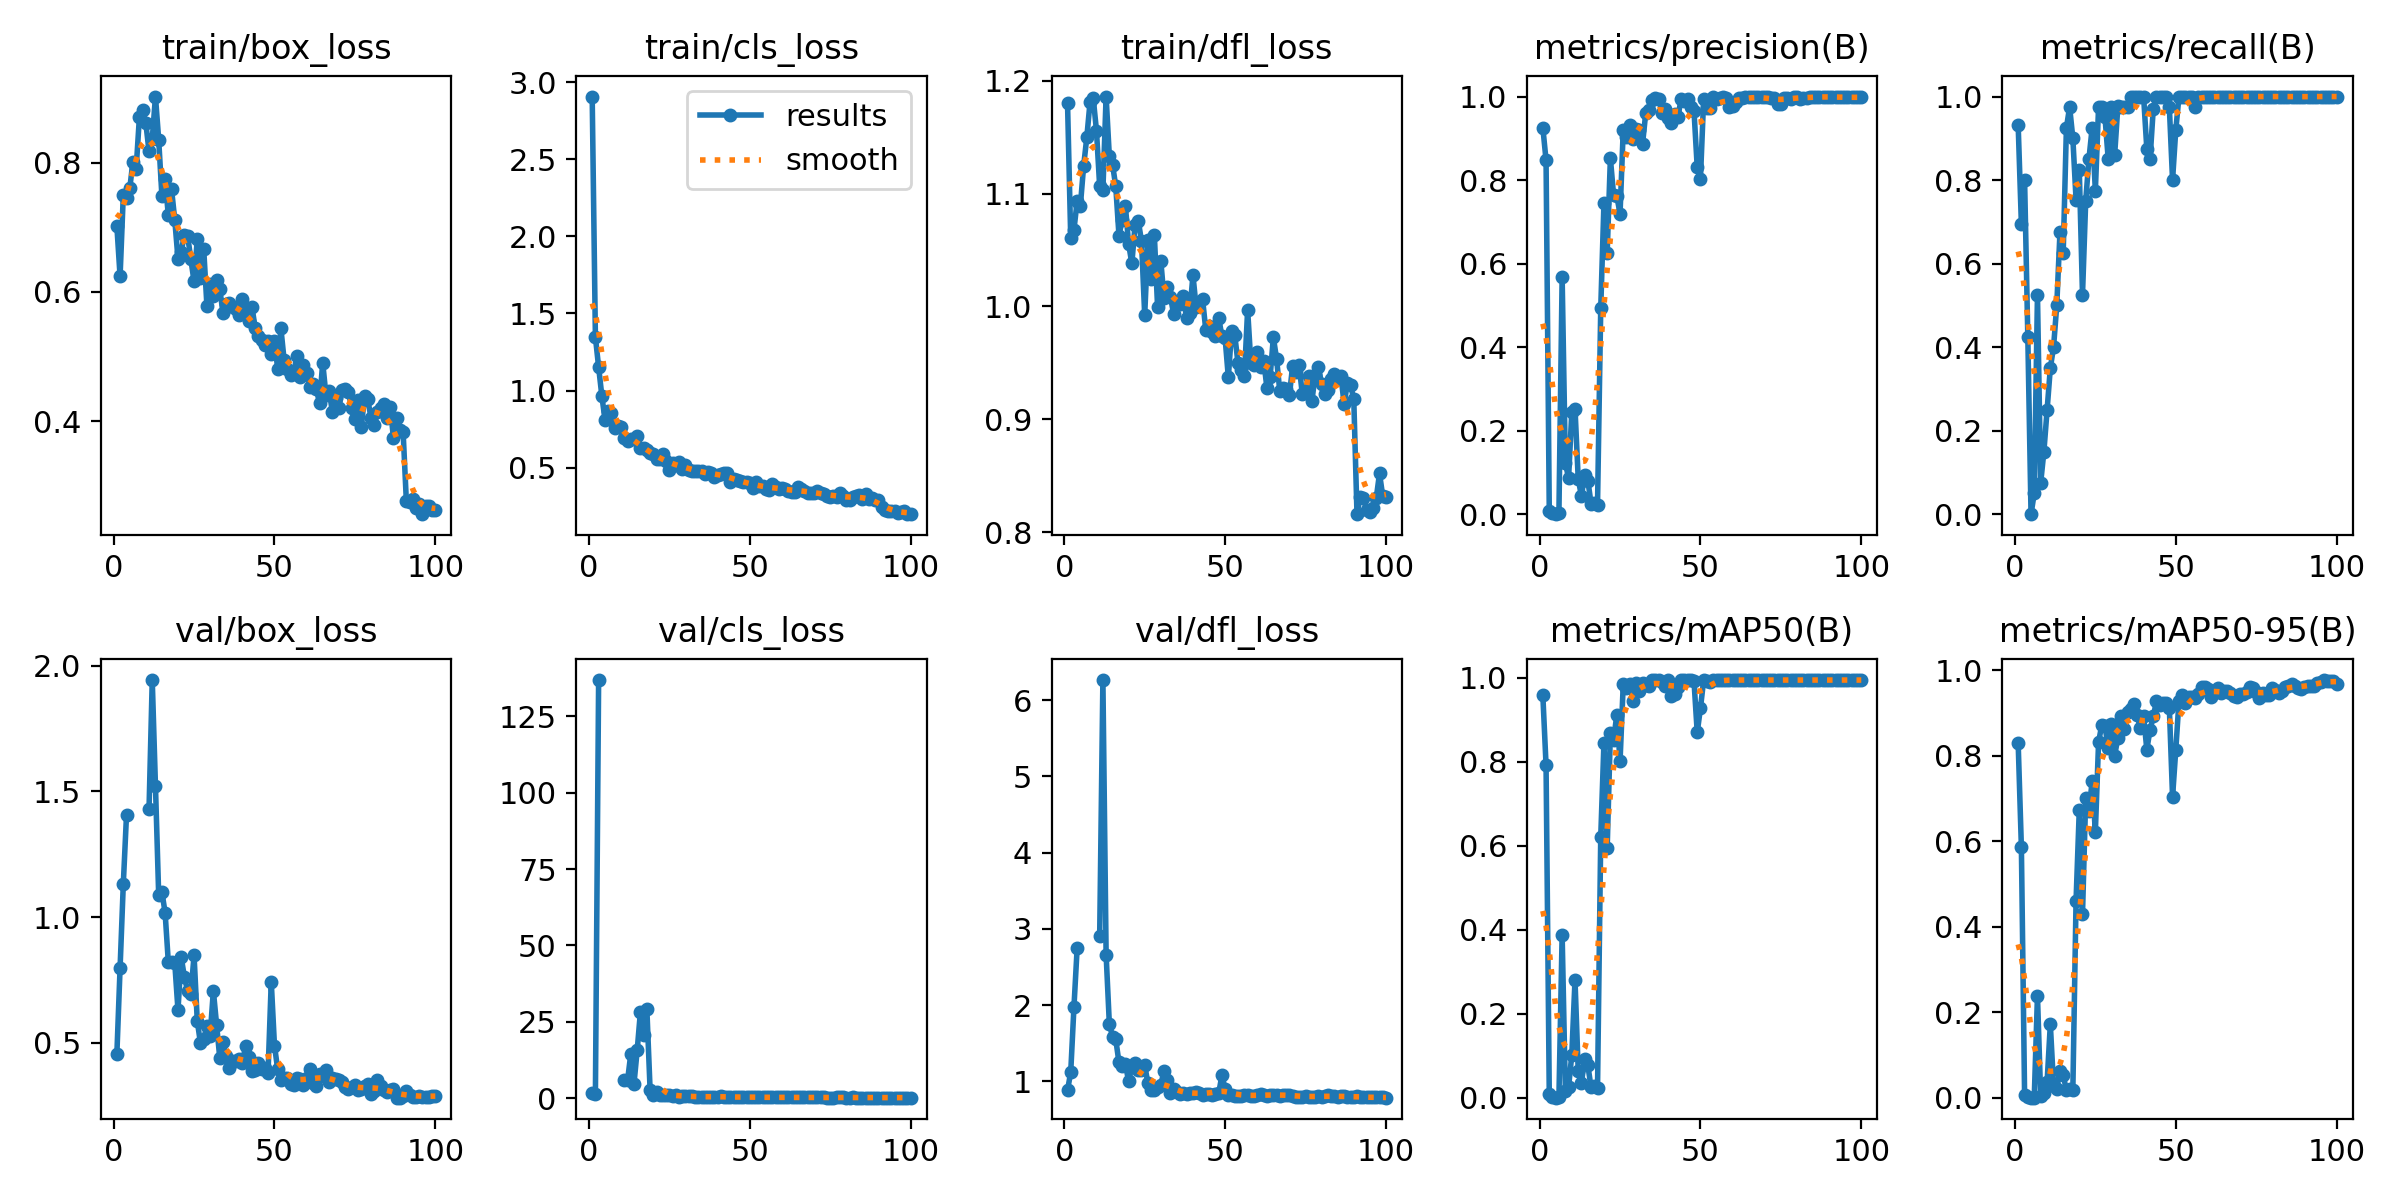

Source data for this figure (header and first rows):
epoch, time, train/box_loss, train/cls_loss, train/dfl_loss, metrics/precision(B), metrics/recall(B), metrics/mAP50(B), metrics/mAP50-95(B), val/box_loss, val/cls_loss, val/dfl_loss, lr/pg0, lr/pg1, lr/pg2
1, 20.64, 0.7019, 2.908, 1.181, 0.9255, 0.9322, 0.9584, 0.8298, 0.455, 1.585, 0.8823, 0.00016, 0.00016, 0.00016
2, 25.72, 0.6242, 1.347, 1.061, 0.8475, 0.6946, 0.7921, 0.5859, 0.7977, 1.333, 1.124, 0.0003366, 0.0003366, 0.0003366
3, 30.97, 0.7501, 1.152, 1.068, 0.00813, 0.8, 0.00802, 0.00519, 1.131, 136.9, 1.976, 0.0005097, 0.0005097, 0.0005097
4, 36.43, 0.7463, 0.9656, 1.093, 0.00195, 0.425, 0.0013, 0.00087, 1.407, inf, 2.753, 0.0006792, 0.0006792, 0.0006792
5, 42, 0.7604, 0.8071, 1.089, 0, 0, 0, 0, nan, nan, nan, 0.0008452, 0.0008452, 0.0008452
6, 47.43, 0.8017, 0.8695, 1.124, 0.00255, 0.05, 0.00064, 0.00031, nan, nan, nan, 0.001008, 0.001008, 0.001008
7, 52.65, 0.7911, 0.8518, 1.15, 0.5676, 0.525, 0.3881, 0.2385, nan, nan, nan, 0.001166, 0.001166, 0.001166
8, 57.87, 0.8703, 0.7572, 1.181, 0.1225, 0.075, 0.01585, 0.00358, nan, nan, nan, 0.001322, 0.001322, 0.001322
9, 63.09, 0.8822, 0.7707, 1.185, 0.08672, 0.15, 0.02512, 0.01161, nan, nan, nan, 0.001473, 0.001473, 0.001473
10, 68.29, 0.8618, 0.7622, 1.156, 0.2436, 0.25, 0.1017, 0.0375, nan, nan, nan, 0.001621, 0.001621, 0.001621
11, 73.39, 0.8178, 0.6944, 1.106, 0.2527, 0.35, 0.2802, 0.1714, 1.43, 5.98, 2.906, 0.001766, 0.001766, 0.001766
12, 78.02, 0.8367, 0.6728, 1.103, 0.08446, 0.4, 0.06362, 0.02827, 1.944, 5.837, 6.264, 0.001782, 0.001782, 0.001782
13, 82.57, 0.9026, 0.685, 1.186, 0.04341, 0.5, 0.03544, 0.02122, 1.522, 14.46, 2.664, 0.001762, 0.001762, 0.001762
14, 87.22, 0.8361, 0.6833, 1.133, 0.09414, 0.675, 0.09236, 0.0628, 1.089, 4.788, 1.76, 0.001743, 0.001743, 0.001743
15, 91.86, 0.7492, 0.7038, 1.126, 0.0805, 0.625, 0.07666, 0.05324, 1.101, 15.82, 1.586, 0.001723, 0.001723, 0.001723
16, 96.53, 0.7745, 0.624, 1.106, 0.02481, 0.925, 0.02451, 0.017, 1.017, 28.34, 1.551, 0.001703, 0.001703, 0.001703
17, 101.1, 0.7187, 0.6244, 1.063, 0.02625, 0.975, 0.0273, 0.02096, 0.8201, 20.85, 1.249, 0.001683, 0.001683, 0.001683
18, 105.7, 0.7589, 0.612, 1.076, 0.02288, 0.9, 0.02285, 0.01724, 0.8232, 29.1, 1.197, 0.001663, 0.001663, 0.001663
19, 110.3, 0.7118, 0.5935, 1.089, 0.4927, 0.7528, 0.6214, 0.461, 0.8177, 2.798, 1.23, 0.001644, 0.001644, 0.001644
20, 114.9, 0.6518, 0.5865, 1.055, 0.7448, 0.825, 0.8455, 0.6728, 0.63, 0.9601, 1, 0.001624, 0.001624, 0.001624
21, 119.5, 0.662, 0.5573, 1.038, 0.6247, 0.525, 0.5938, 0.4287, 0.841, 2.039, 1.202, 0.001604, 0.001604, 0.001604
22, 124.2, 0.6886, 0.5565, 1.072, 0.8521, 0.75, 0.8692, 0.7015, 0.7611, 1.099, 1.247, 0.001584, 0.001584, 0.001584
23, 128.7, 0.6871, 0.588, 1.076, 0.7635, 0.85, 0.8519, 0.6711, 0.7068, 1.136, 1.155, 0.001564, 0.001564, 0.001564
24, 133.4, 0.6505, 0.5416, 1.058, 0.762, 0.925, 0.9126, 0.7397, 0.6945, 1.012, 1.15, 0.001545, 0.001545, 0.001545
25, 138, 0.6163, 0.4814, 0.9924, 0.7191, 0.775, 0.8016, 0.6223, 0.8472, 1.153, 1.21, 0.001525, 0.001525, 0.001525
26, 142.6, 0.6817, 0.5283, 1.058, 0.9207, 0.975, 0.9853, 0.8316, 0.5864, 0.8672, 0.9778, 0.001505, 0.001505, 0.001505
27, 147.2, 0.622, 0.5138, 1.024, 0.9029, 0.975, 0.9768, 0.8722, 0.4973, 0.9195, 0.8862, 0.001485, 0.001485, 0.001485
28, 151.9, 0.6665, 0.5389, 1.063, 0.9329, 0.95, 0.9859, 0.8693, 0.5151, 0.5089, 0.8873, 0.001465, 0.001465, 0.001465
29, 156.6, 0.5783, 0.488, 0.9997, 0.8993, 0.85, 0.9439, 0.8181, 0.5676, 0.7797, 0.9247, 0.001446, 0.001446, 0.001446
30, 161.2, 0.6118, 0.5152, 1.041, 0.9219, 0.975, 0.9885, 0.8746, 0.5286, 0.5871, 0.96, 0.001426, 0.001426, 0.001426
31, 165.9, 0.5937, 0.4856, 1.008, 0.9198, 0.8608, 0.9688, 0.8001, 0.7066, 0.5905, 1.135, 0.001406, 0.001406, 0.001406
32, 170.5, 0.6178, 0.4808, 1.018, 0.8866, 0.977, 0.9875, 0.8423, 0.5722, 0.6753, 1.022, 0.001386, 0.001386, 0.001386
33, 175.1, 0.6043, 0.4804, 1.009, 0.9612, 0.975, 0.9829, 0.893, 0.4384, 0.4682, 0.8518, 0.001366, 0.001366, 0.001366
34, 179.7, 0.5674, 0.4747, 0.9932, 0.967, 0.975, 0.981, 0.863, 0.5027, 0.4673, 0.901, 0.001347, 0.001347, 0.001347
35, 184.3, 0.5809, 0.4794, 1.002, 0.9913, 0.975, 0.9945, 0.9018, 0.4468, 0.4516, 0.8676, 0.001327, 0.001327, 0.001327
36, 189, 0.5833, 0.4561, 1.002, 0.996, 1, 0.995, 0.9092, 0.3995, 0.3838, 0.8392, 0.001307, 0.001307, 0.001307
37, 193.6, 0.5762, 0.4718, 1.01, 0.995, 1, 0.995, 0.9217, 0.4262, 0.4807, 0.8455, 0.001287, 0.001287, 0.001287
38, 198.2, 0.5744, 0.4621, 0.9896, 0.9611, 1, 0.9896, 0.8945, 0.4254, 0.467, 0.8397, 0.001267, 0.001267, 0.001267
39, 202.9, 0.5641, 0.4407, 0.9944, 0.9691, 1, 0.9816, 0.8638, 0.4346, 0.4665, 0.8436, 0.001248, 0.001248, 0.001248
40, 207.5, 0.5886, 0.4541, 1.028, 0.9495, 1, 0.994, 0.892, 0.4177, 0.521, 0.8504, 0.001228, 0.001228, 0.001228
41, 212.1, 0.5726, 0.4592, 0.9992, 0.9363, 0.875, 0.957, 0.8145, 0.4874, 0.609, 0.8683, 0.001208, 0.001208, 0.001208
42, 216.8, 0.5558, 0.4664, 1.004, 0.9571, 0.85, 0.9615, 0.8603, 0.4446, 0.4907, 0.8502, 0.001188, 0.001188, 0.001188
43, 221.4, 0.5774, 0.4646, 1.006, 0.951, 0.9704, 0.9795, 0.8918, 0.3867, 0.3926, 0.8245, 0.001168, 0.001168, 0.001168
44, 226, 0.5437, 0.4058, 0.9788, 0.9944, 1, 0.995, 0.9269, 0.3912, 0.3742, 0.8296, 0.001149, 0.001149, 0.001149
45, 230.7, 0.5312, 0.424, 0.9822, 0.9902, 1, 0.995, 0.9182, 0.4179, 0.361, 0.8357, 0.001129, 0.001129, 0.001129
46, 235.2, 0.5258, 0.4177, 0.977, 0.9942, 1, 0.995, 0.9231, 0.3944, 0.3015, 0.8219, 0.001109, 0.001109, 0.001109
47, 239.9, 0.5183, 0.4108, 0.9734, 0.9753, 1, 0.995, 0.9234, 0.4001, 0.3124, 0.8317, 0.001089, 0.001089, 0.001089
48, 244.6, 0.5245, 0.4039, 0.99, 0.9654, 0.975, 0.9917, 0.9125, 0.3801, 0.3307, 0.8432, 0.001069, 0.001069, 0.001069
49, 249.2, 0.5033, 0.4031, 0.9736, 0.8303, 0.8, 0.8702, 0.7035, 0.7426, 0.5528, 1.081, 0.00105, 0.00105, 0.00105
50, 254, 0.5242, 0.4023, 0.9717, 0.8034, 0.9195, 0.928, 0.8131, 0.4884, 0.43, 0.9032, 0.00103, 0.00103, 0.00103
51, 259.1, 0.4811, 0.3699, 0.9371, 0.9943, 1, 0.995, 0.9283, 0.3939, 0.3146, 0.8272, 0.00101, 0.00101, 0.00101
52, 264, 0.5434, 0.4048, 0.9783, 0.9728, 1, 0.9933, 0.9415, 0.352, 0.3122, 0.8185, 0.0009902, 0.0009902, 0.0009902
53, 268.7, 0.4945, 0.3787, 0.9745, 0.9736, 1, 0.9901, 0.9231, 0.3606, 0.291, 0.8131, 0.0009704, 0.0009704, 0.0009704
54, 273.3, 0.48, 0.3776, 0.9499, 0.9979, 1, 0.995, 0.9382, 0.3613, 0.2839, 0.8139, 0.0009506, 0.0009506, 0.0009506
55, 278, 0.4719, 0.3609, 0.944, 0.9939, 1, 0.995, 0.9382, 0.337, 0.2883, 0.8104, 0.0009308, 0.0009308, 0.0009308
56, 282.8, 0.4755, 0.3537, 0.9383, 0.9953, 0.975, 0.9945, 0.9339, 0.3327, 0.2842, 0.8189, 0.000911, 0.000911, 0.000911
57, 287.4, 0.5012, 0.3911, 0.997, 0.9982, 1, 0.995, 0.9441, 0.3583, 0.2654, 0.823, 0.0008912, 0.0008912, 0.0008912
58, 292.1, 0.4675, 0.3707, 0.9498, 0.9973, 1, 0.995, 0.9607, 0.3563, 0.2784, 0.8137, 0.0008714, 0.0008714, 0.0008714
59, 296.8, 0.4862, 0.361, 0.9482, 0.9738, 1, 0.995, 0.9601, 0.3299, 0.2852, 0.8053, 0.0008516, 0.0008516, 0.0008516
60, 301.4, 0.4749, 0.3668, 0.9594, 0.9784, 1, 0.995, 0.9563, 0.36, 0.2825, 0.8207, 0.0008318, 0.0008318, 0.0008318
... 40 more rows
